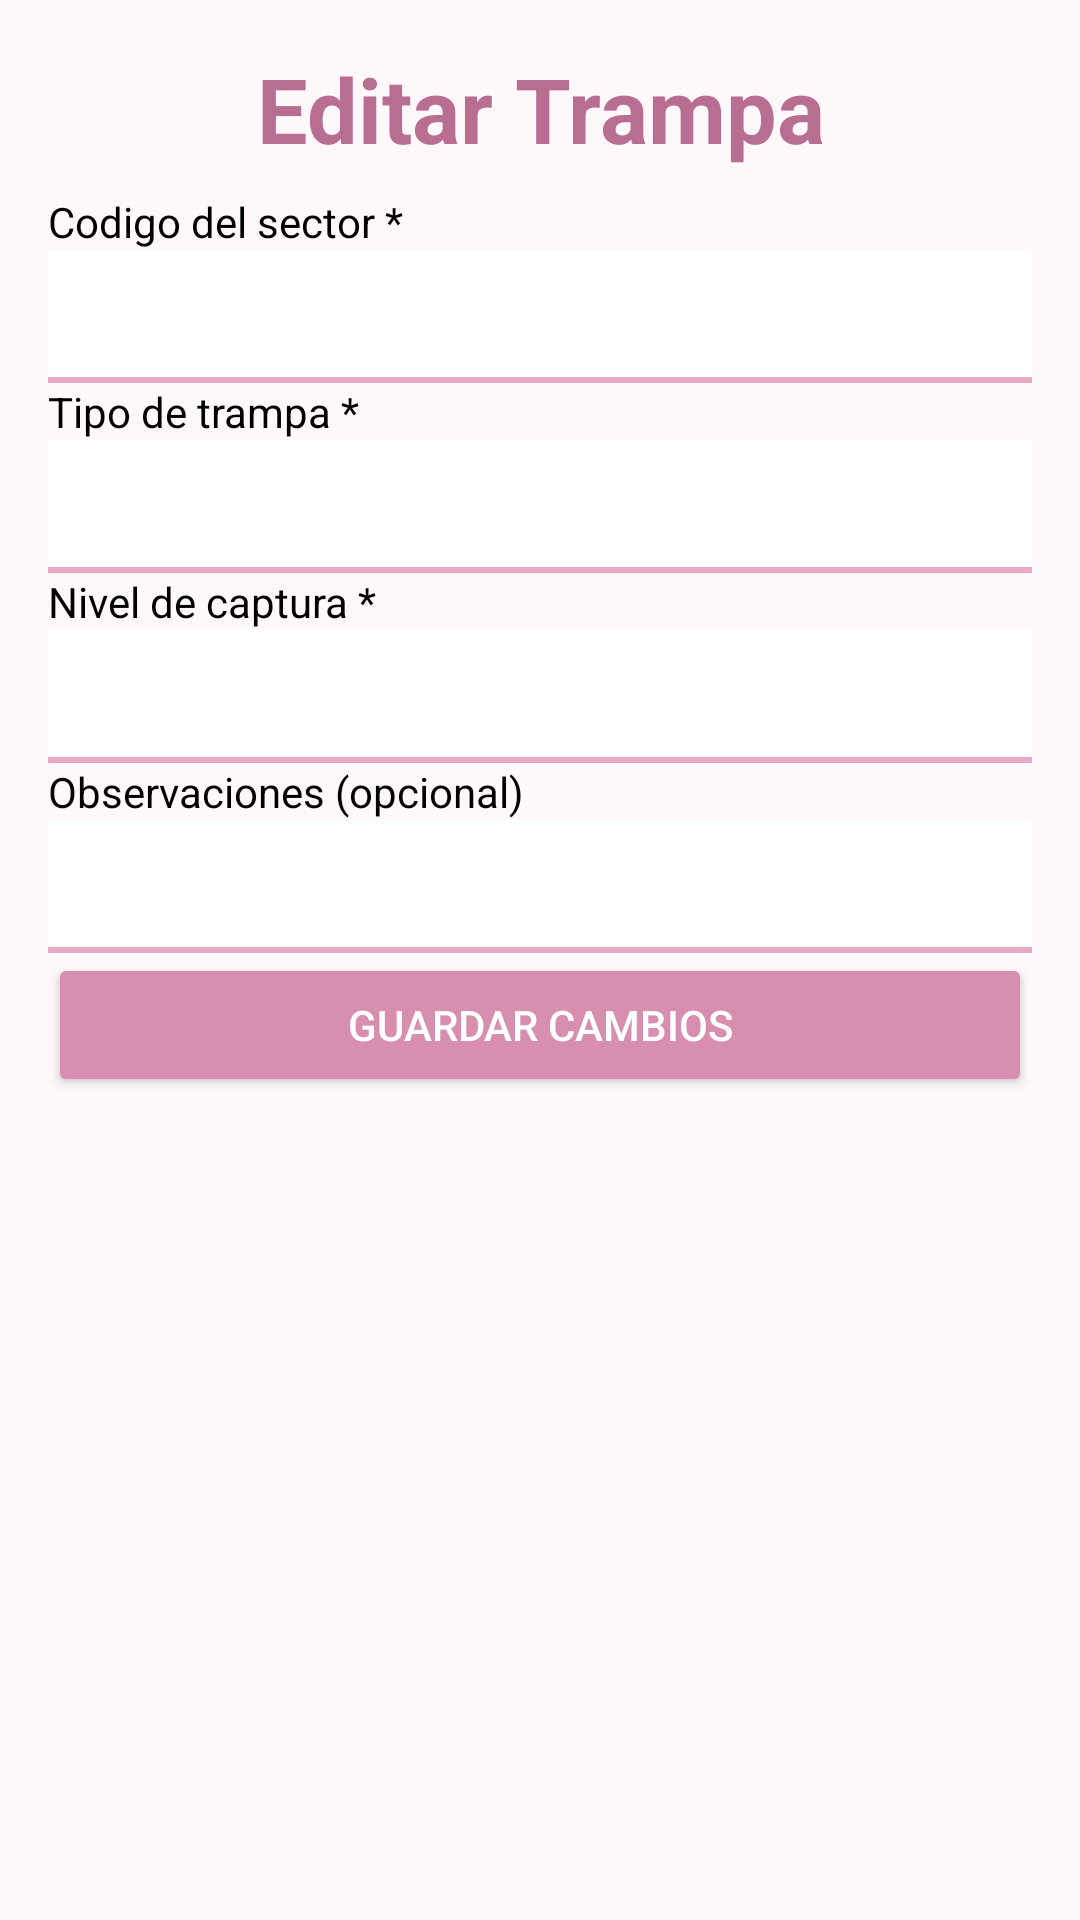

This screen was rendered from an Android layout file. Write that file and the resources it references.
<!-- AndroidManifest.xml: application theme Theme.FlyTrapIoT -->
<!-- res/layout/activity_editar.xml -->
<?xml version="1.0" encoding="utf-8"?>
<androidx.constraintlayout.widget.ConstraintLayout xmlns:android="http://schemas.android.com/apk/res/android"
    xmlns:app="http://schemas.android.com/apk/res-auto"
    xmlns:tools="http://schemas.android.com/tools"
    android:id="@+id/main"
    android:layout_width="match_parent"
    android:layout_height="match_parent"
    android:background="@color/fondo"
    tools:context=".EditarActivity">

    <LinearLayout
        android:layout_width="0dp"
        android:layout_height="wrap_content"
        android:orientation="vertical"
        android:padding="16dp"
        app:layout_constraintEnd_toEndOf="parent"
        app:layout_constraintStart_toStartOf="parent"
        app:layout_constraintTop_toTopOf="parent">

        <TextView
            android:id="@+id/textView8"
            android:layout_width="match_parent"
            android:layout_height="wrap_content"
            android:text="Editar Trampa"
            android:textAlignment="center"
            android:textColor="@color/rosa_oscuro"
            android:textSize="30sp"
            android:textStyle="bold" />

        <TextView
            android:id="@+id/textView9"
            android:layout_width="match_parent"
            android:layout_height="wrap_content"
            android:layout_marginTop="8dp"
            android:text="Codigo del sector *"
            android:textColor="@color/black" />

        <EditText
            android:id="@+id/input_codigo_sector2"
            android:layout_width="match_parent"
            android:layout_height="wrap_content"
            android:background="@drawable/borde_campo"
            android:ems="10"
            android:padding="10dp"
            android:inputType="text" />

        <TextView
            android:id="@+id/textView10"
            android:layout_width="match_parent"
            android:layout_height="wrap_content"
            android:text="Tipo de trampa *"
            android:textColor="@color/black" />

        <EditText
            android:id="@+id/input_tipo_trampa2"
            android:layout_width="match_parent"
            android:layout_height="wrap_content"
            android:background="@drawable/borde_campo"
            android:ems="10"
            android:padding="10dp"
            android:inputType="text" />

        <TextView
            android:id="@+id/textView11"
            android:layout_width="match_parent"
            android:layout_height="wrap_content"
            android:text="Nivel de captura *"
            android:textColor="@color/black" />

        <EditText
            android:id="@+id/input_nivel_captura2"
            android:layout_width="match_parent"
            android:layout_height="wrap_content"
            android:background="@drawable/borde_campo"
            android:ems="10"
            android:padding="10dp"
            android:inputType="number" />

        <TextView
            android:id="@+id/textView12"
            android:layout_width="match_parent"
            android:layout_height="wrap_content"
            android:text="Observaciones (opcional)"
            android:textColor="@color/black" />

        <EditText
            android:id="@+id/input_observaciones2"
            android:layout_width="match_parent"
            android:layout_height="wrap_content"
            android:background="@drawable/borde_campo"
            android:ems="10"
            android:padding="10dp"
            android:inputType="text" />

        <Button
            android:id="@+id/boton_guardar2"
            android:layout_width="match_parent"
            android:layout_height="wrap_content"
            android:backgroundTint="@color/boton_principal"
            android:textColor="@color/white"
            android:text="Guardar Cambios" />

    </LinearLayout>
</androidx.constraintlayout.widget.ConstraintLayout>
<!-- resources referenced by this layout -->
<resources>
  <color name="black">#FF000000</color>
  <color name="boton_principal">#D88FAF</color>
  <color name="fondo">#FFF8FB</color>
  <color name="rosa_oscuro">#B86E91</color>
  <color name="white">#FFFFFFFF</color>
  <!-- drawable borde_campo (drawable) -->
  <?xml version="1.0" encoding="utf-8"?>
  <layer-list xmlns:android="http://schemas.android.com/apk/res/android">
      <item>
          <shape android:shape="rectangle">
              <solid android:color="@color/rosa_pastel" />
          </shape>
      </item>
      <item android:bottom="2dp">
          <shape android:shape="rectangle">
              <solid android:color="@color/white" />
          </shape>
      </item>
  </layer-list>
  <style name="Theme.FlyTrapIoT" parent="Base.Theme.FlyTrapIoT" />
  <color name="rosa_pastel">#E7A9C3</color>
  <style name="Base.Theme.FlyTrapIoT" parent="Theme.Material3.DayNight.NoActionBar">
          
          <item name="colorPrimary">@color/rosa_oscuro</item>
      </style>
</resources>
